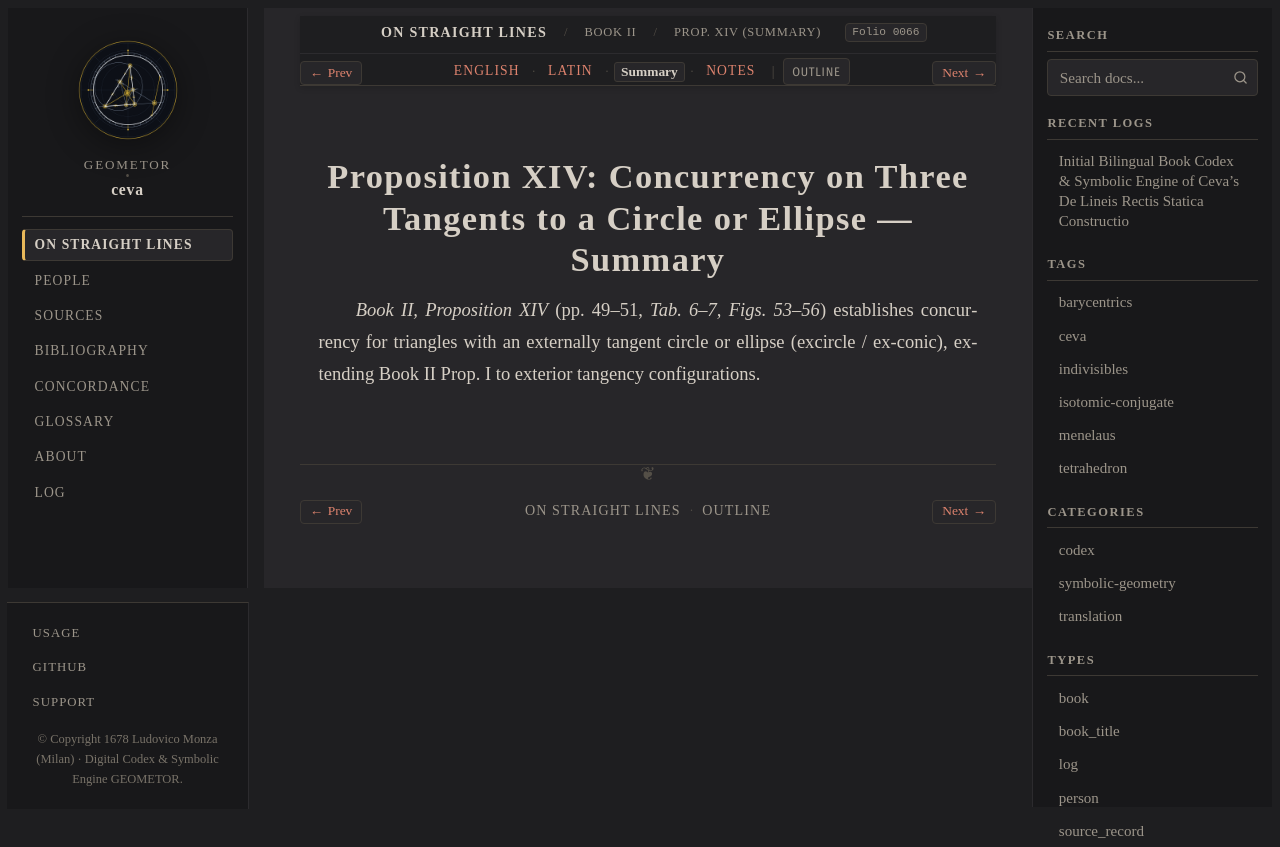

repository: geometor/ceva · page: de_lineis_rectis/liber_secundus/prop_14/summary.html · generator: sphinx

:layout: book
:order: 15
:canonical_id: liber_secundus_prop_14
:breadcrumb_title: Prop. XIV (Summary)
:folio: 0066
:tracks: English: index | Latin: la | Summary: summary | Notes: notes

.. _liber-secundus-prop-14-summary:

Proposition XIV: Concurrency on Three Tangents to a Circle or Ellipse — Summary
===============================================================================

.. folio:: 0066
   :page: p. 49

*Book II, Proposition XIV* (pp. 49–51, `Tab. 6–7, Figs. 53–56`) establishes concurrency for triangles with an externally tangent circle or ellipse (excircle / ex-conic), extending Book II Prop. I to exterior tangency configurations.
